The GitHub repository lazyxgenius/hbridgefaultdetection contains a labelled image folder "New dataset" with 9 categories: no fault, fault type 1 variant a, fault type 1 variant b, fault type 2 variant a, fault type 2 variant b, fault type 3 variant a, fault type 3 variant b, fault type 4 variant a, fault type 4 variant b. Examples follow, each with its label.

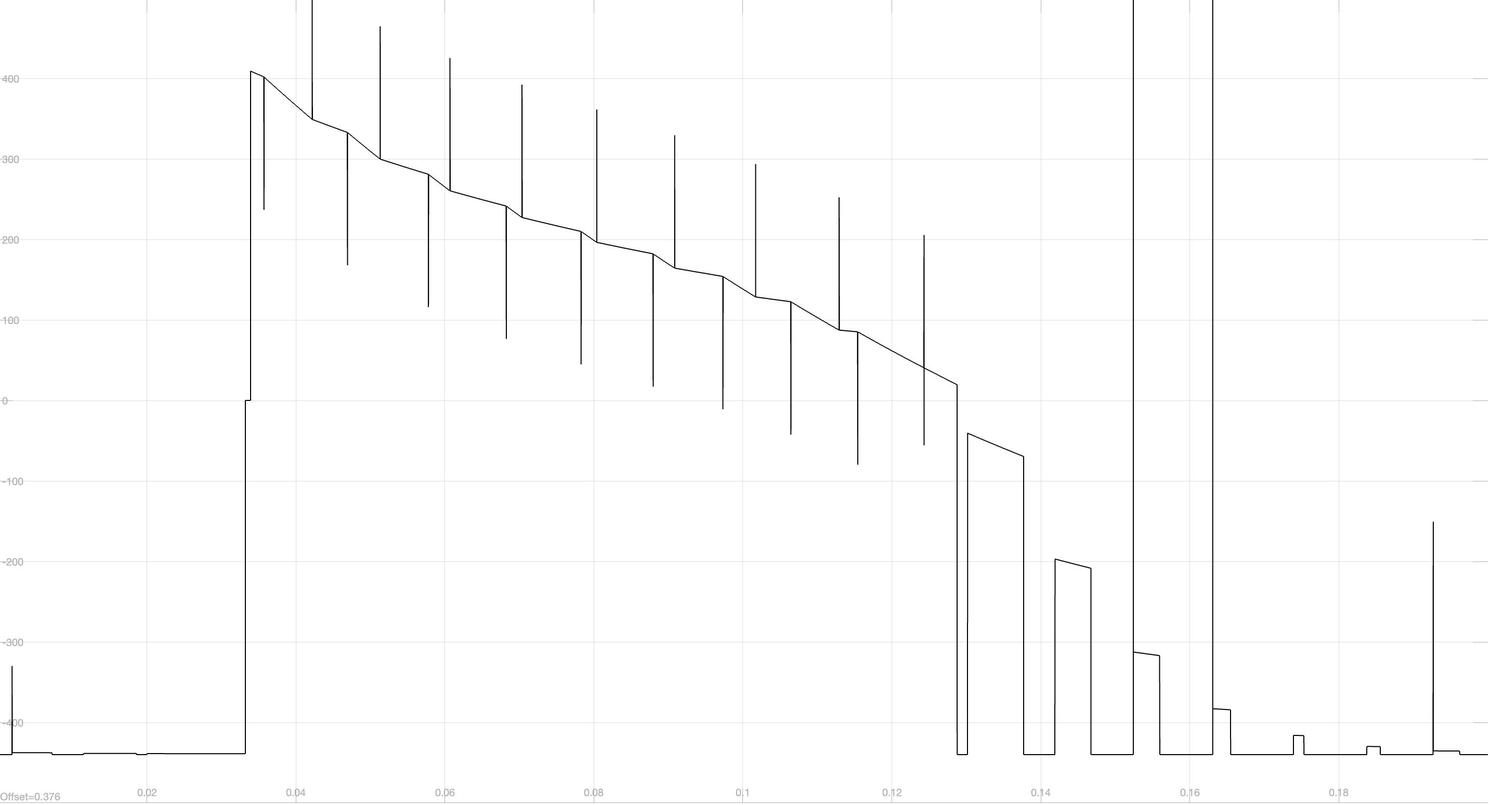
Label: fault type 1 variant b

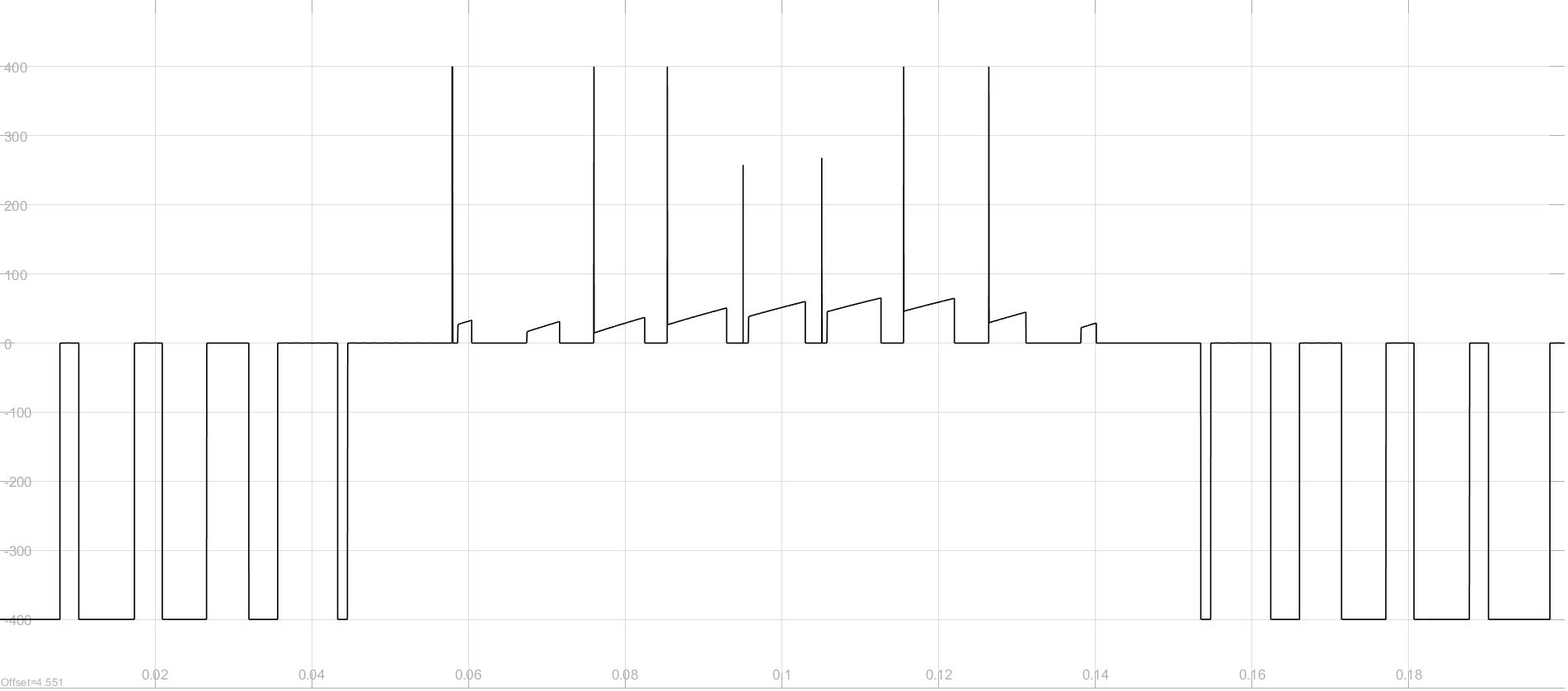
Label: fault type 4 variant a

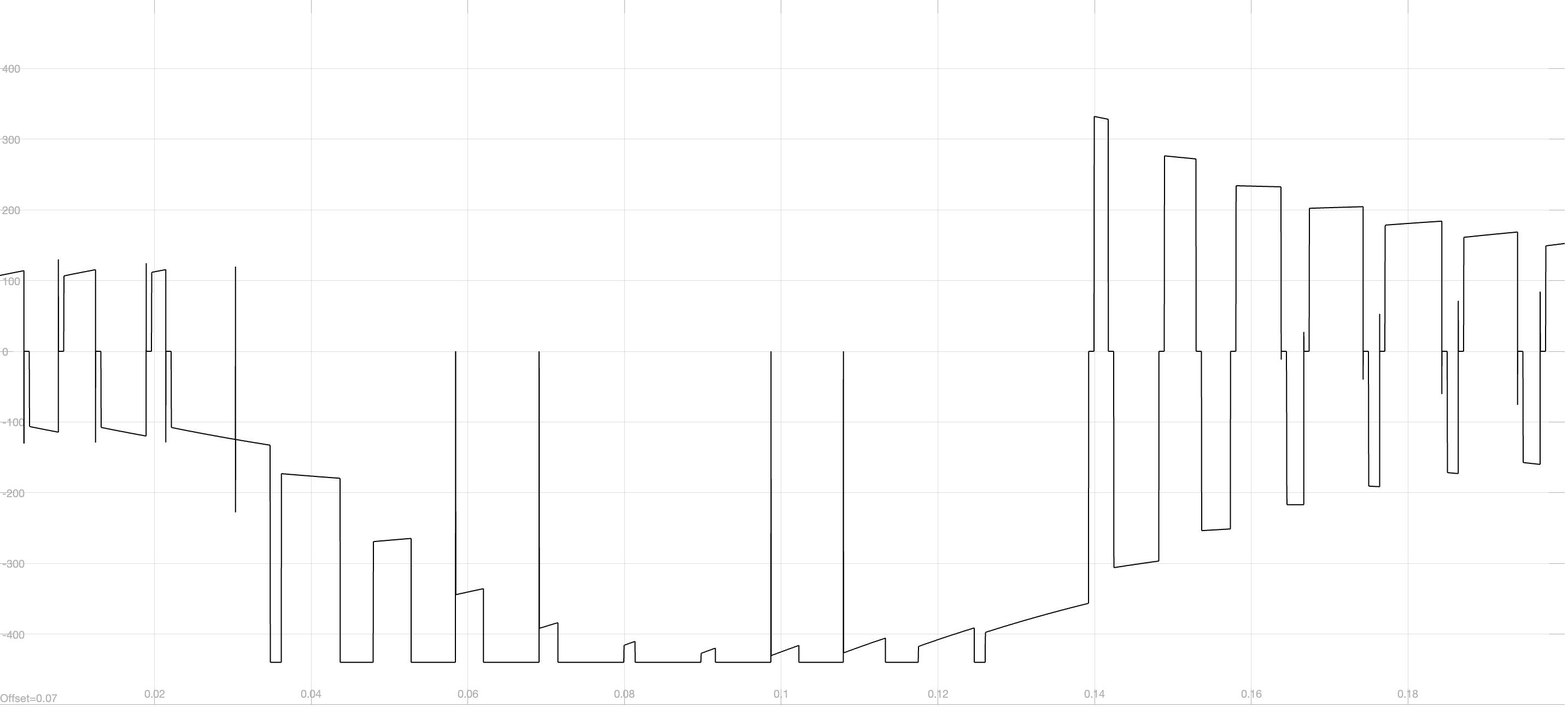
Label: fault type 1 variant a

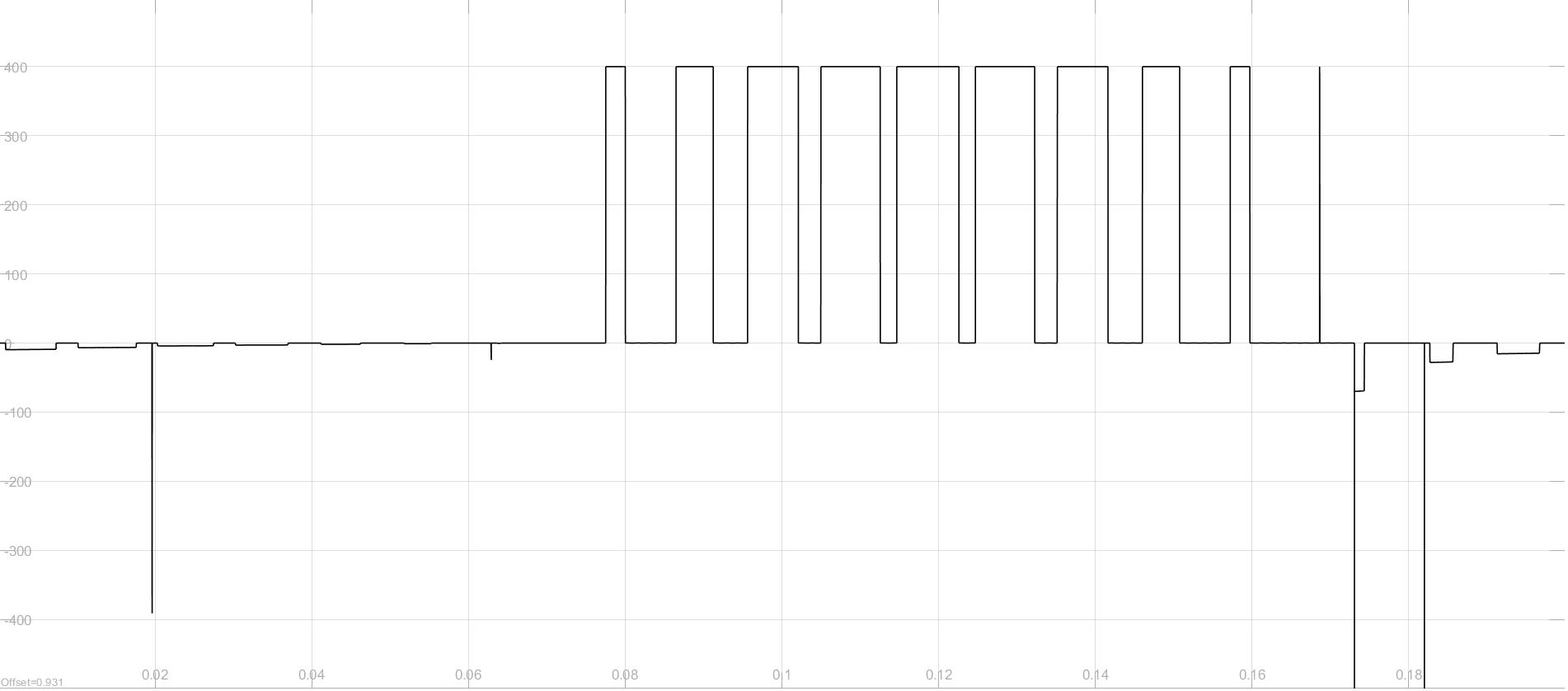
Label: fault type 2 variant b

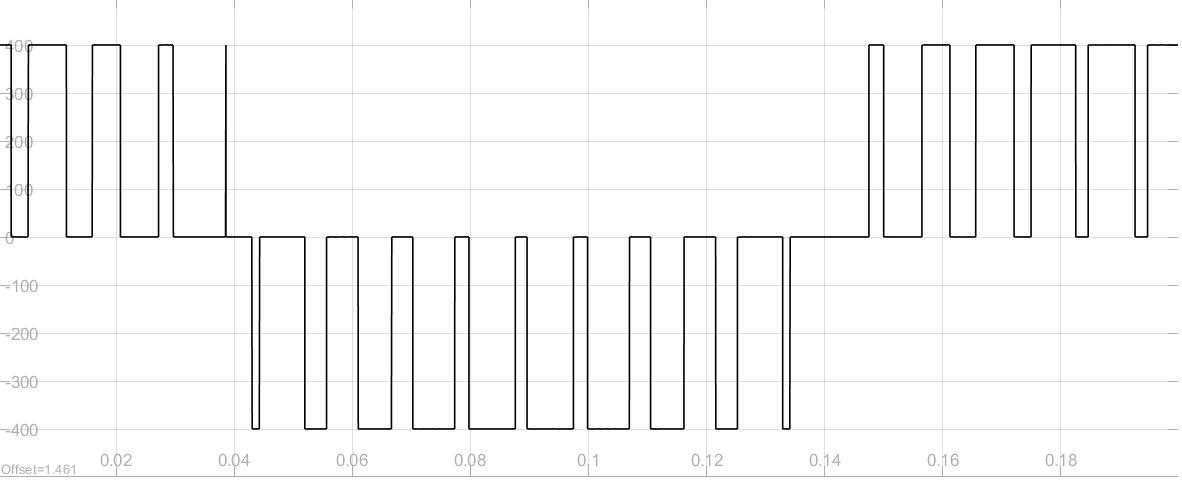
Label: no fault

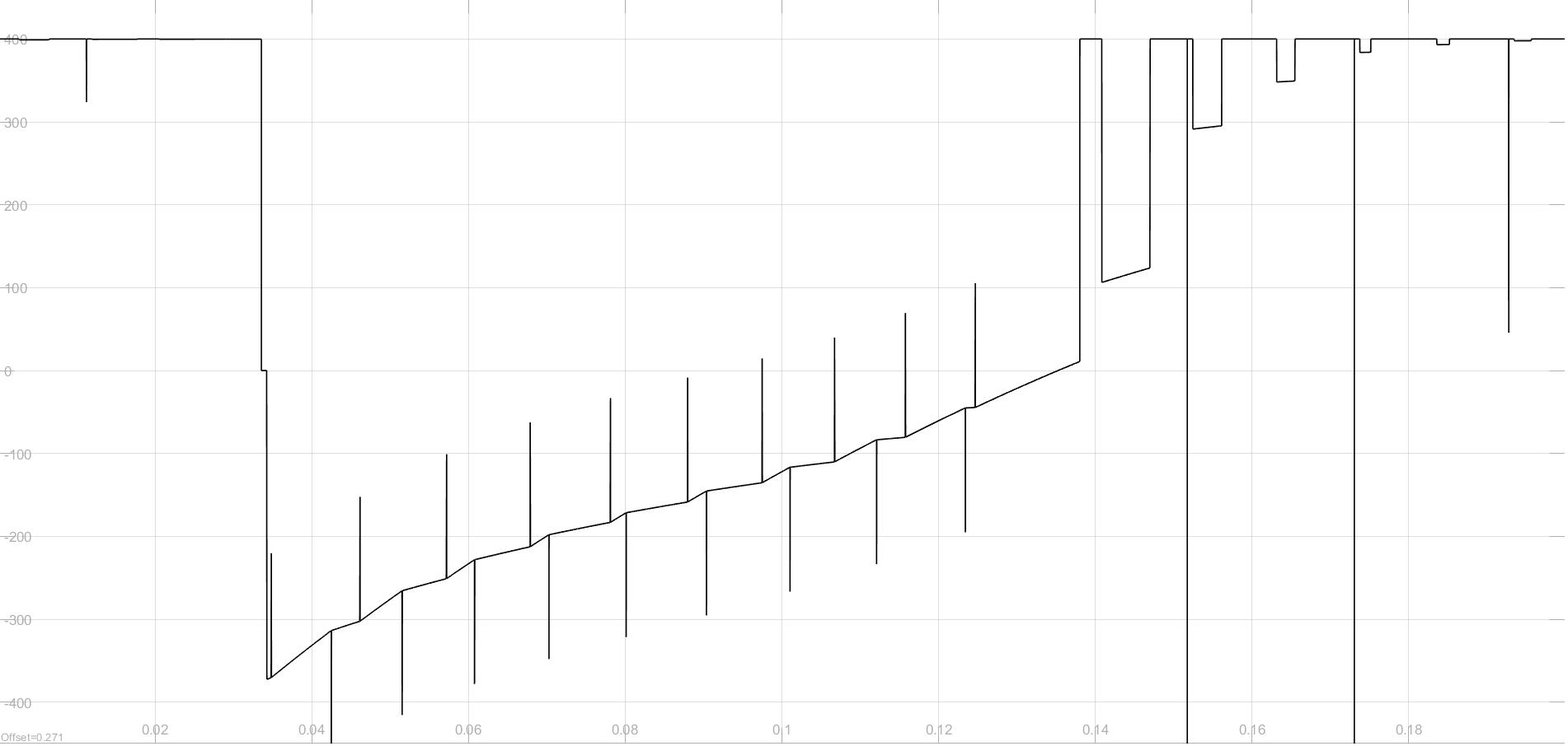
Label: fault type 3 variant b
